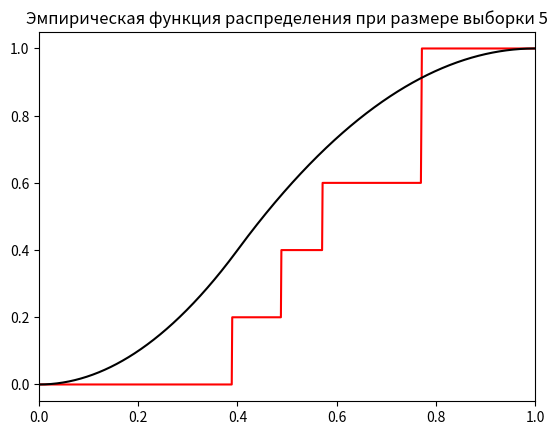

The matplotlib source for this figure:
import random
from math import sqrt
import matplotlib.pyplot as plt
import numpy as np
import seaborn as sns
from scipy.stats import triang

def imper_func(realisation,x):
    k=0
    for elem in realisation:
        if elem<=x:
            k +=1

    return k/len(realisation)

def Triangle(p):
    u = random.uniform(0, 1)
    if 0 < u < p:
        return round(sqrt(u*p),4)
    elif p < u < 1:
        return round(1-sqrt((1-u)*(1-p)),4)


theta = 0.4
array = []
for i in range(5):
    n = Triangle(theta)
    array.append(n)
print(array)
#sns.kdeplot(array)
#plt.grid


z=[]
samples0=np.linspace(start=0,stop=1,num=1000)
for elem in samples0:
    z.append(imper_func(array,elem))

y_true=[triang.cdf(t,0.4) for t in samples0]
plt.plot(samples0,z,color='red')
plt.plot(samples0,y_true,color='black')
plt.title('Эмпирическая функция распределения при размере выборки 5')


plt.xlim([0,1]) 



plt.show() 
